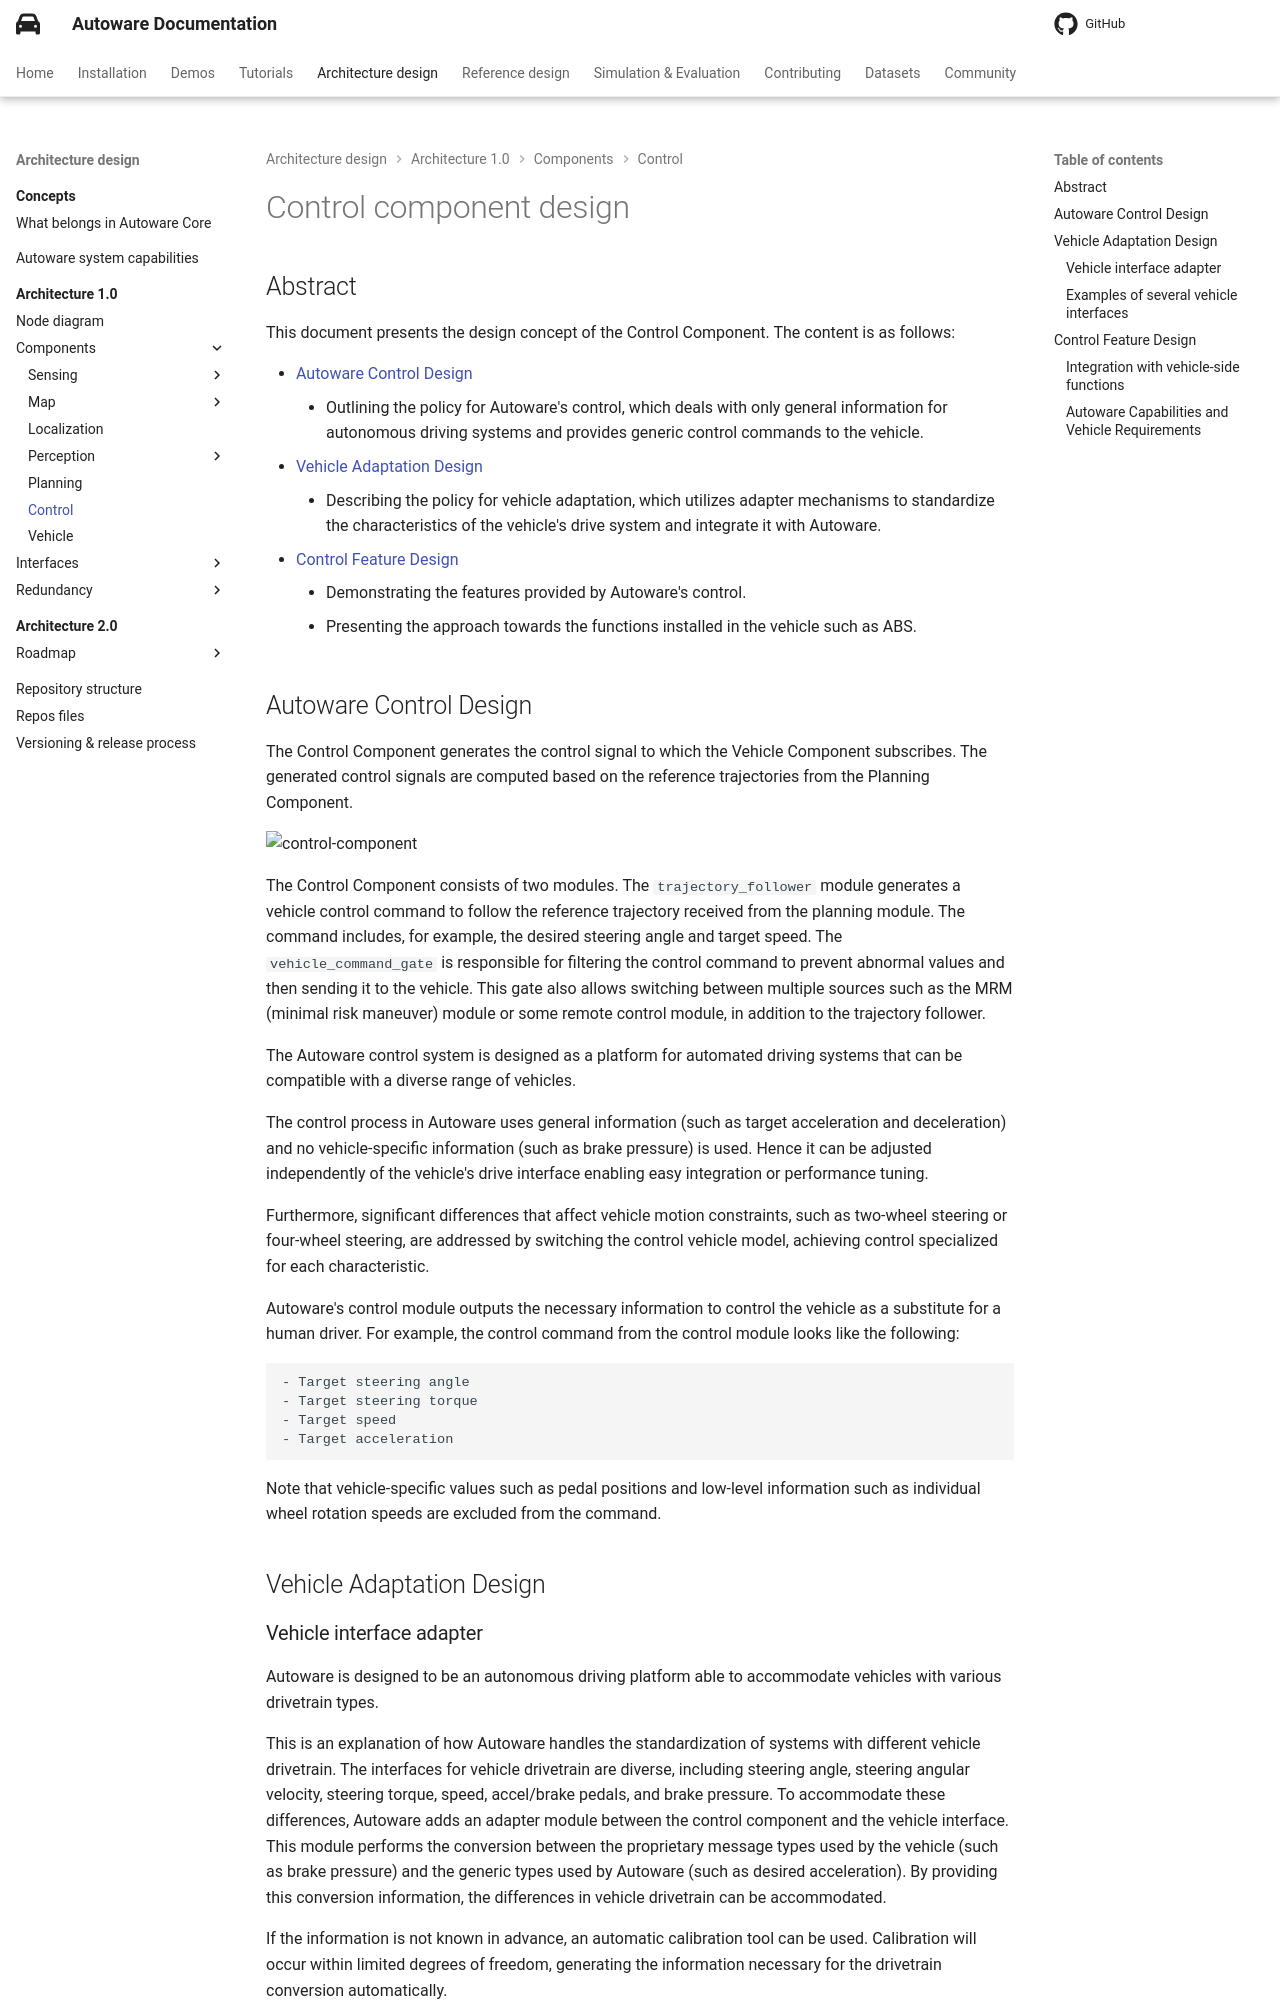

repository: autowarefoundation/autoware-documentation · page: pr-803/design/autoware-architecture-v1/components/control/index.html · generator: mkdocs

# Control component design

## Abstract

This document presents the design concept of the Control Component. The content is as follows:

- [Autoware Control Design](#autoware-control-design)
  - Outlining the policy for Autoware's control, which deals with only general information for autonomous driving systems and provides generic control commands to the vehicle.
- [Vehicle Adaptation Design](#vehicle-adaptation-design)
  - Describing the policy for vehicle adaptation, which utilizes adapter mechanisms to standardize the characteristics of the vehicle's drive system and integrate it with Autoware.
- [Control Feature Design](#control-feature-design)
  - Demonstrating the features provided by Autoware's control.
  - Presenting the approach towards the functions installed in the vehicle such as ABS.

## Autoware Control Design

The Control Component generates the control signal to which the Vehicle Component subscribes. The generated control signals are computed based on the reference trajectories from the Planning Component.

![control-component](image/control-component.drawio.svg)

The Control Component consists of two modules. The `trajectory_follower` module generates a vehicle control command to follow the reference trajectory received from the planning module. The command includes, for example, the desired steering angle and target speed. The `vehicle_command_gate` is responsible for filtering the control command to prevent abnormal values and then sending it to the vehicle. This gate also allows switching between multiple sources such as the MRM (minimal risk maneuver) module or some remote control module, in addition to the trajectory follower.

The Autoware control system is designed as a platform for automated driving systems that can be compatible with a diverse range of vehicles.

The control process in Autoware uses general information (such as target acceleration and deceleration) and no vehicle-specific information (such as brake pressure) is used. Hence it can be adjusted independently of the vehicle's drive interface enabling easy integration or performance tuning.

Furthermore, significant differences that affect vehicle motion constraints, such as two-wheel steering or four-wheel steering, are addressed by switching the control vehicle model, achieving control specialized for each characteristic.

Autoware's control module outputs the necessary information to control the vehicle as a substitute for a human driver. For example, the control command from the control module looks like the following:

```msg
- Target steering angle
- Target steering torque
- Target speed
- Target acceleration
```

Note that vehicle-specific values such as pedal positions and low-level information such as individual wheel rotation speeds are excluded from the command.

## Vehicle Adaptation Design

### Vehicle interface adapter

Autoware is designed to be an autonomous driving platform able to accommodate vehicles with various drivetrain types.

This is an explanation of how Autoware handles the standardization of systems with different vehicle drivetrain. The interfaces for vehicle drivetrain are diverse, including steering angle, steering angular velocity, steering torque, speed, accel/brake pedals, and brake pressure. To accommodate these differences, Autoware adds an adapter module between the control component and the vehicle interface. This module performs the conversion between the proprietary message types used by the vehicle (such as brake pressure) and the generic types used by Autoware (such as desired acceleration). By providing this conversion information, the differences in vehicle drivetrain can be accommodated.

If the information is not known in advance, an automatic calibration tool can be used. Calibration will occur within limited degrees of freedom, generating the information necessary for the drivetrain conversion automatically.

This configuration is summarized in the following diagram.

![vehicle-abstraction](image/vehicle-interface-hw-abstraction.drawio.svg)

### Examples of several vehicle interfaces

This is an example of the several drivetrain types in the vehicle interface.

| Vehicle      | Lateral interface    | Longitudinal interface                                            | Note                                                                                                                                               |
| ------------ | -------------------- | ----------------------------------------------------------------- | -------------------------------------------------------------------------------------------------------------------------------------------------- |
| Lexus        | Steering angle       | Accel/brake pedal position                                        | Acceleration lookup table conversion for longitudinal                                                                                              |
| JPN TAXI     | Steering angle       | Accel/brake pedal position                                        | Acceleration lookup table conversion for longitudinal                                                                                              |
| GSM8         | Steering EPS voltage | Acceleration motor voltage, Deceleration brake hydraulic pressure | lookup table and PID conversion for lateral and longitudinal                                                                                       |
| YMC Golfcart | Steering angle       | Velocity                                                          |                                                                                                                                                    |
| Logiee       | yaw rate             | Velocity                                                          |                                                                                                                                                    |
| F1 TENTH     | Steering angle       | Motor RPM                                                         | [interface code](https://gitlab.com/autowarefoundation/autoware.auto/AutowareAuto/-/blob/master/src/drivers/vesc_interface/src/vesc_interface.cpp) |
